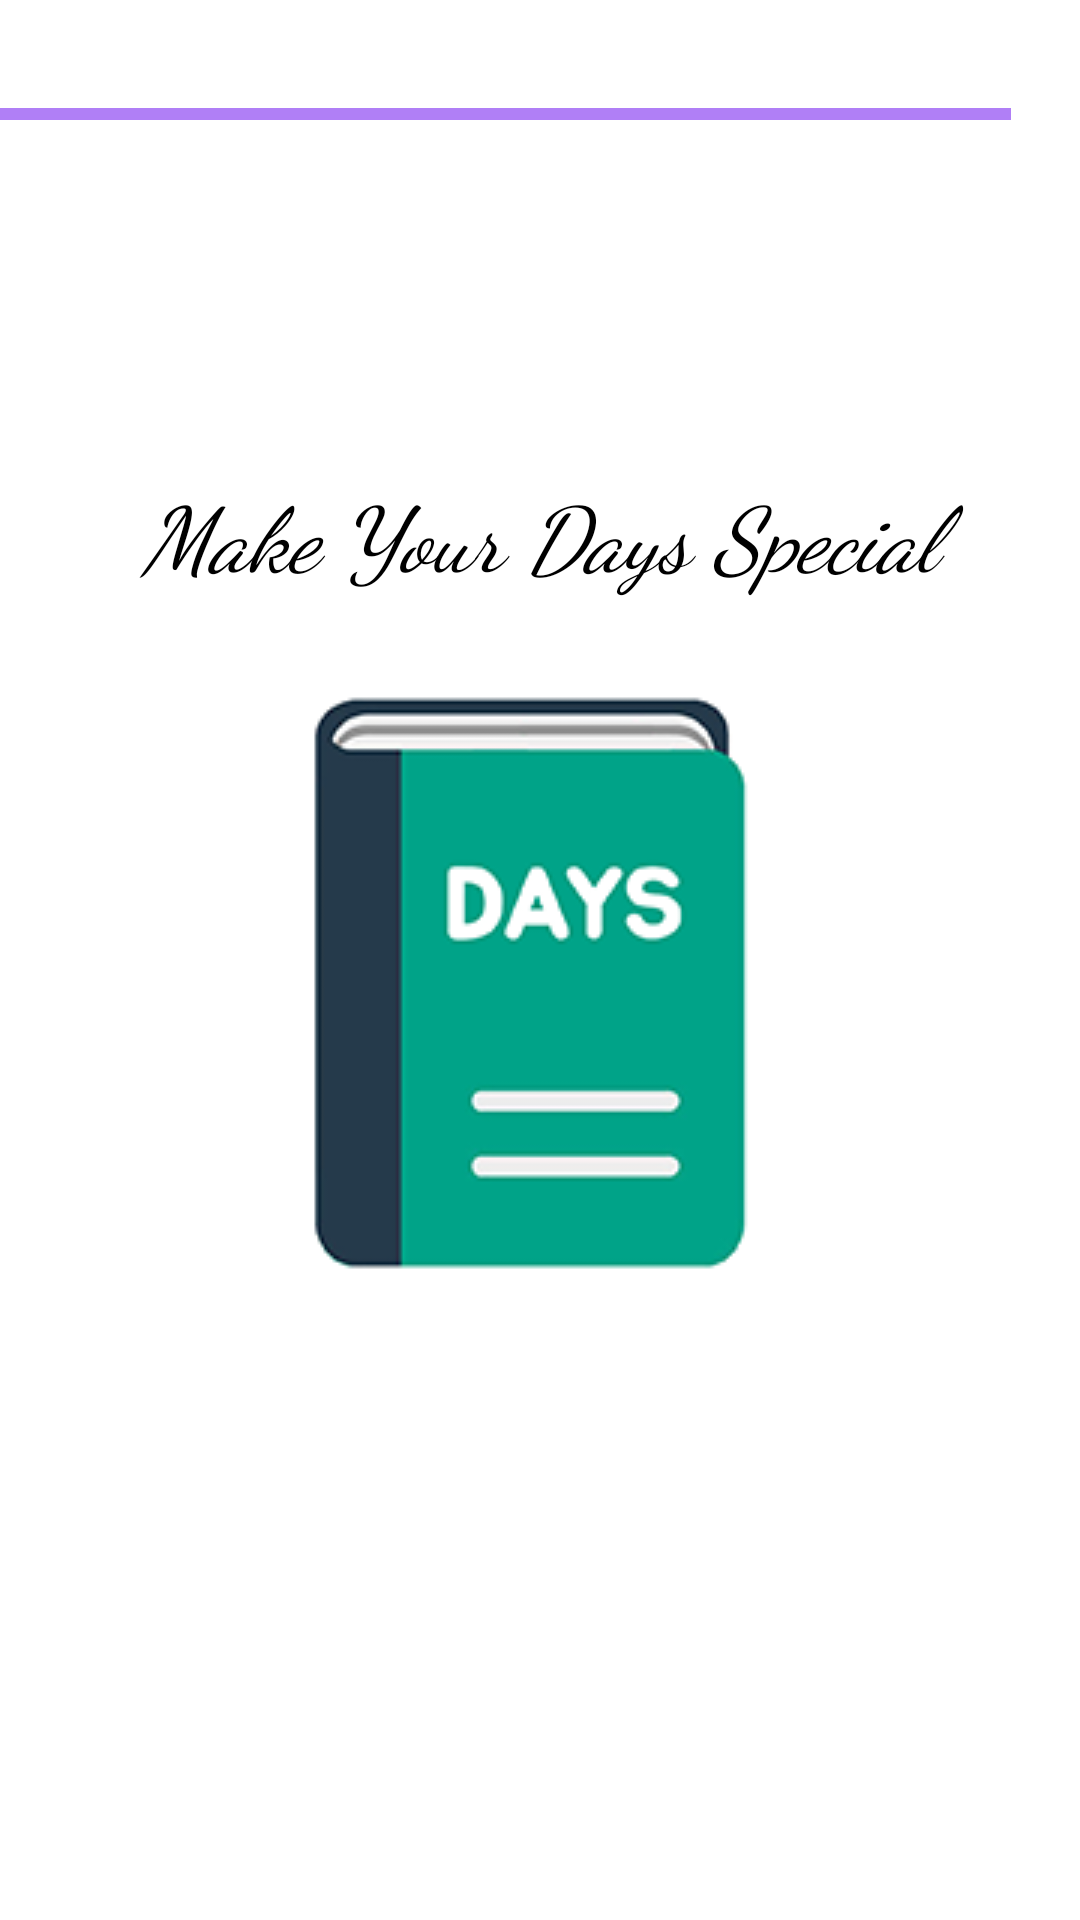

Produce the Android XML layout that renders to this screen, including the resource entries it uses.
<!-- AndroidManifest.xml: activity theme android:Theme.NoTitleBar -->
<!-- res/layout/activity_splash.xml -->
<?xml version="1.0" encoding="utf-8"?>
<LinearLayout xmlns:android="http://schemas.android.com/apk/res/android"
    xmlns:app="http://schemas.android.com/apk/res-auto"
    xmlns:tools="http://schemas.android.com/tools"
    android:layout_width="match_parent"
    android:layout_height="match_parent"
    android:background="#FFFFFF"
    tools:context="com.example.luna.days.SplashActivity">
 

    <RelativeLayout
        android:layout_width="match_parent"
        android:layout_height="match_parent"
        android:layout_alignParentStart="true"
        android:layout_alignParentTop="true"
        android:orientation="vertical"
        android:weightSum="1">

        <TextView
            android:id="@+id/tv_splash"
            android:layout_width="match_parent"
            android:layout_height="wrap_content"
            android:layout_alignParentStart="true"
            android:layout_below="@+id/progressLoading"
            android:layout_marginTop="111dp"
            android:layout_weight="0.07"
            android:fontFamily="cursive"
            android:gravity="center"
            android:text="Make Your Days Special"
            android:textColor="@android:color/black"
            android:textSize="30sp"
            android:textStyle="italic" />

        <ImageView
            android:id="@+id/imageView"
            android:layout_width="wrap_content"
            android:layout_height="wrap_content"
            android:layout_below="@+id/tv_splash"
            android:layout_centerHorizontal="true"
            android:layout_gravity="center"
            android:background="@drawable/default_img"
            app:srcCompat="@drawable/default_img" />

        <ProgressBar
            android:id="@+id/progressLoading"
            style="@style/Widget.AppCompat.ProgressBar.Horizontal"
            android:layout_width="337dp"
            android:layout_height="wrap_content"
            android:layout_gravity="center"
            android:layout_marginTop="30dp"
            android:max="3"
            android:progressBackgroundTint="@color/colorPrimary"
            android:progressTint="@color/colorPrimaryDark" />
    </RelativeLayout>


</LinearLayout>
<!-- resources referenced by this layout -->
<resources>
  <!-- drawable default_img: png bitmap (drawable, 12223 bytes) -->
  <!-- not gathered from this repository: default colours our renderer supplied (Android Studio template values) -->
  <color name="colorPrimary">#FF6200EE</color>
  <color name="colorPrimaryDark">#FF3700B3</color>
</resources>
